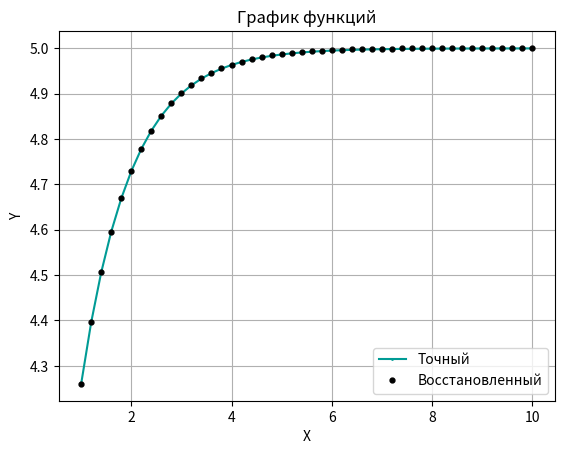

Write Python code to recreate this figure.
import math
import random

from sympy import symbols, Eq, solve
from math import exp
import sympy
import numpy as np
import matplotlib.pyplot as plt


def is_complex(x):
    return complex(x).imag != 0


def to_rational(x):
    if 0.01 > complex(x).imag > -00.1:
        return complex(x).real
    return x


def type_define(solution):
    final_solutions = []
    for i in range(len(solution)):

        final_solutions.append(to_rational(solution[i]))

        if is_complex(final_solutions[i]):
            return {'type': 'complex', 'solution': solution}

    return {'type': 'rational', 'solution': tuple([x for x in final_solutions])}


def type_for_all_solutions(solutions):
    s = []
    for solution in solutions:
        s.append(type_define(solution))

    return s


def remove_zeros_solutions(solutions):
    s = []
    for solution in solutions:
        if all(abs(x) > 0.001 for x in solution):
            s.append(solution)
    return s


def solution_system(v1, v2, v3, v4, v5, v6):
    u, v, w = symbols('u v w')

    eq1 = Eq(v3 * u - v2 * v + w * v1 - v4, 0)
    eq2 = Eq(2 * v1 * u * w - v2 * (2 * u * v - 3 * w) + v3 * (2 * u ** 2 - 3 * v) - 3 * v5 + v4 * u, 0)
    eq3 = Eq(-v1 * w ** 2 * u + v2 * u * v * w + v3 * w * (v - u ** 2) + v4 * (u * w - v ** 2) + v5 * u * v + v6 * v, 0)

    equations = [eq1, eq2, eq3]

    unknowns = [u, v, w]

    solutions = solve(equations, unknowns)

    return solutions


def solution_cubic(u, v, w):
    z = symbols('z')

    eq1 = Eq(z ** 3 - u * z ** 2 + v * z - w, 0)

    equations = [eq1]

    unknowns = [z]

    solutions = solve(equations, unknowns)

    return tuple([x[0] for x in solutions])


def solution_c(lambdas, t1, delta, v1, v2, v3):
    c1, c2 = symbols('c1 c2')

    eps1 = Eq(c1 * sympy.exp(lambdas[0] * t1) + c2 * sympy.exp(lambdas[1] * t1), 0)
    eps2 = Eq(
        c1 * sympy.exp(lambdas[0] * (t1 + delta)) + c2 * sympy.exp(lambdas[1] * (t1 + delta)),
        -v1)
    eps3 = Eq(
        c1 * sympy.exp(lambdas[0] * (t1 + 2 * delta)) + c2 * sympy.exp(lambdas[1] * (t1 + 2 * delta)),
        -v1 - v2)

    v1_eq = Eq(eps1.lhs - eps2.lhs, v1)
    v2_eq = Eq(eps2.lhs - eps3.lhs, v2)

    equations = [v1_eq, v2_eq]

    unknowns = [c1, c2]

    solutions = solve(equations, unknowns)

    return solutions


def lambda_solutions(cubic_solution, delta):
    return [math.log(z) / delta for z in cubic_solution]


def result_func(lambdas, c0, c_result, t):
    sum = c0
    for i in range(len(lambdas)):
        sum += c_result[i] * exp(lambdas[i] * t)
    return float(sum)


def get_range(lambdas, c0, c_result, t1, delta, max_value):
    values = [result_func(lambdas, c0, c_result, t1 + delta * i) for i in range(int((max_value - t1) / delta) + 1)]
    x = [t1 + delta * i for i in range(int((max_value - t1) / delta) + 1)]

    return x, values


def plot_values(x_values, y_values, line_style='solid', color='blue', alpha=1.0, markersize=1):
    plt.plot(x_values, y_values, linestyle=line_style, color=color,marker='o', alpha=alpha, markersize=markersize)
    plt.grid(True)


delta = 0.2
t1 = 1
c0 = 5.0
c1 = -2.0
c2 = -0.5
c3 = -0.005
lam1 = -1.0
lam2 = -5.0
lam3 = -10.0
# c0 = 0.749
# c1 = -0.0140
# c2 = -0.00093
# c3 = -0.0000005
# lam1 = -0.7246
# lam2 = -0.7819
# lam3 = -0.85

eps = []
eps.append(c0 + c1 * exp(lam1 * t1) + c2 * exp(lam2 * t1) + c3 * exp(lam3 * t1))
eps.append(c0 + c1 * exp(lam1 * (t1 + delta)) + c2 * exp(lam2 * (t1 + delta)) + c3 * exp(lam3 * (t1 + delta)))
eps.append(
    c0 + c1 * exp(lam1 * (t1 + 2 * delta)) + c2 * exp(lam2 * (t1 + 2 * delta)) + c3 * exp(lam3 * (t1 + 2 * delta)))
eps.append(
    c0 + c1 * exp(lam1 * (t1 + 3 * delta)) + c2 * exp(lam2 * (t1 + 3 * delta)) + c3 * exp(lam3 * (t1 + 3 * delta)))
eps.append(
    c0 + c1 * exp(lam1 * (t1 + 4 * delta)) + c2 * exp(lam2 * (t1 + 4 * delta)) + c3 * exp(lam3 * (t1 + 4 * delta)))
eps.append(
    c0 + c1 * exp(lam1 * (t1 + 5 * delta)) + c2 * exp(lam2 * (t1 + 5 * delta)) + c3 * exp(lam3 * (t1 + 5 * delta)))
eps.append(
    c0 + c1 * exp(lam1 * (t1 + 6 * delta)) + c2 * exp(lam2 * (t1 + 6 * delta)) + c3 * exp(lam3 * (t1 + 6 * delta)))
eps.append(
    c0 + c1 * exp(lam1 * (t1 + 7 * delta)) + c2 * exp(lam2 * (t1 + 7 * delta)) + c3 * exp(lam3 * (t1 + 7 * delta)))
noise_level = 0.00001
noises = [random.randint(-9, 9) * noise_level for i in range(6)]
print(noises)
v1 = eps[0] - eps[1] + noises[0]
v2 = eps[1] - eps[2] + noises[1]
v3 = eps[2] - eps[3] + noises[2]
v4 = eps[3] - eps[4] + noises[3]
v5 = eps[4] - eps[5] + noises[4]
v6 = eps[5] - eps[6] + noises[5]
print("Direct task")
print("eps1: ", eps[0],
      "eps2: ", eps[1],
      "eps3: ", eps[2],
      "eps4: ", eps[3],
      "eps5: ", eps[4],
      "eps6: ", eps[5],
      "eps7: ", eps[6],
      "eps8: ", eps[7])

print("v1: ", v1,
      "v2: ", v2,
      "v3: ", v3,
      "v4: ", v4,
      "v5: ", v5,
      "v6: ", v6)
print("--------------------")
print("Inverse task")
print("####################")
solutions = solution_system(v1, v2, v3, v4, v5, v6)
solutions = type_for_all_solutions(remove_zeros_solutions(solutions))
solutions = [solution for solution in solutions if solution['type'] == 'rational']
for solution in solutions:
    print("u: ", solution['solution'][0],
          "v: ", solution['solution'][1],
          "w: ", solution['solution'][2])
print("--------------------")
result_l = []
result_c = []
for solution in solutions:

    cubic_solution = solution_cubic(solution['solution'][0], solution['solution'][1], solution['solution'][2])
    cubic_solution = type_define(cubic_solution)

    if cubic_solution['type'] == 'complex':
        continue
    cubic_solution = cubic_solution['solution'][::-1]
    print("Solution u, v, w:")
    print("u: ", solution['solution'][0],
          "v: ", solution['solution'][1],
          "w: ", solution['solution'][2])
    print("--------------------")

    print("z1: ", cubic_solution[0],
          "z2: ", cubic_solution[1],
          "z3: ", cubic_solution[2])
    print("--------------------")

    positive_solution = [x for x in cubic_solution if x > 0]
    print("Positive solutions: ")
    print("z1: ", positive_solution[0],
          "z2: ", positive_solution[1])
    print("--------------------")
    lambdas = lambda_solutions(positive_solution, delta)

    print("Lambdas: ")
    print("lambda1: ", lambdas[0],
          "lambda2: ", lambdas[1])
    print("--------------------")

    sol_c = solution_c(lambdas, t1, delta, v1, v2, v3)
    c_result = [sol_c[x] for x in sol_c]
    print("C: ")
    print("c1: ", c_result[0],
          "c2: ", c_result[1])
    print("--------------------")

    c_0 = 0
    for j in range(len(eps)):
        sum = 0
        for i in range(len(lambdas)):
            sum += c_result[i] * exp(lambdas[i] * (t1 + delta * j))
        c_0 += eps[j] - sum
    c_0 = c_0 / len(eps)
    print("c0: ", c_0)
    print("--------------------")

    result_l.append(lambdas)
    result_c.append([c_0, c_result[0], c_result[1]])
print("END INVERSE TASK")
print("--------------------")

print("Actual values")
print("c0: ", c0,
      "c1: ", c1,
      "c2: ", c2,
      "c3: ", c3)
print("lambda1: ", lam1,
      "lambda2: ", lam2,
      "lambda3: ", lam3)
print("--------------------")
print("Restored values")

result_l = np.array(result_l).mean(axis=0)
result_c = np.array(result_c).mean(axis=0)
print("c0: ", result_c[0],
      "c1: ", result_c[1],
      "c2: ", result_c[2]
      )
print("lambda1: ", result_l[0],
      "lambda2: ", result_l[1])
print("--------------------")

x, y = get_range([lam1, lam2, lam3], c0, [c1, c2, c3], t1, delta, 10)
plot_values(x, y, color='#009B95', alpha=1)
x, y = get_range(result_l, result_c[0], result_c[1:], t1, delta, 10)
plot_values(x, y, line_style='', color='black', markersize=3.5)
plt.xlabel('X')
plt.ylabel('Y')
plt.title('График функций')
plt.grid(True)
plt.legend(['Точный', 'Восстановленный'])
plt.show()
